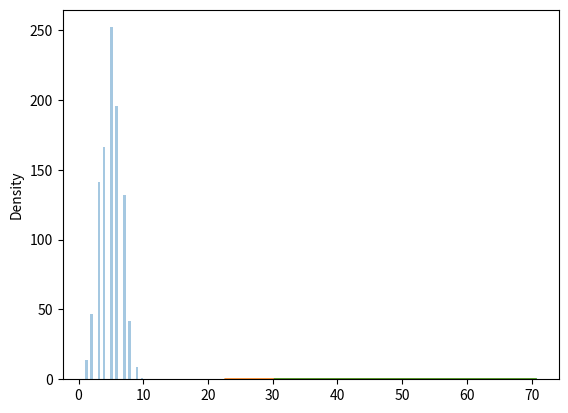

The matplotlib source for this figure:
#It describes the outcome of binary scenarios, e.g. toss of a coin, it will either be head or tails.
#It has three parameters:
#n - number of trials.
#p - probability of occurence of each trial (e.g. for toss of a coin 0.5 each).
#size - The shape of the returned array.

#Given 10 trials for coin toss generate 10 data points:
from numpy import random
x=random.binomial(n=10,p=0.5,size=10)
print(x)

#Visualization of Binomial Distribution
import matplotlib.pyplot as plt
import seaborn as sns
sns.distplot(random.binomial(n=10, p=0.5, size=1000), hist=True, kde=False)
plt.show()

#Difference Between Normal and Binomial Distribution
#The main difference is that normal distribution is continous whereas binomial is discrete, but if there are enough data points it will be quite similar to normal distribution with certain loc and scale.

sns.distplot(random.normal(loc=50, scale=5, size=1000), hist=False, label='normal') #blue color
sns.distplot(random.binomial(n=100, p=0.5, size=1000), hist=False, label='binomial') #orange color

plt.show()